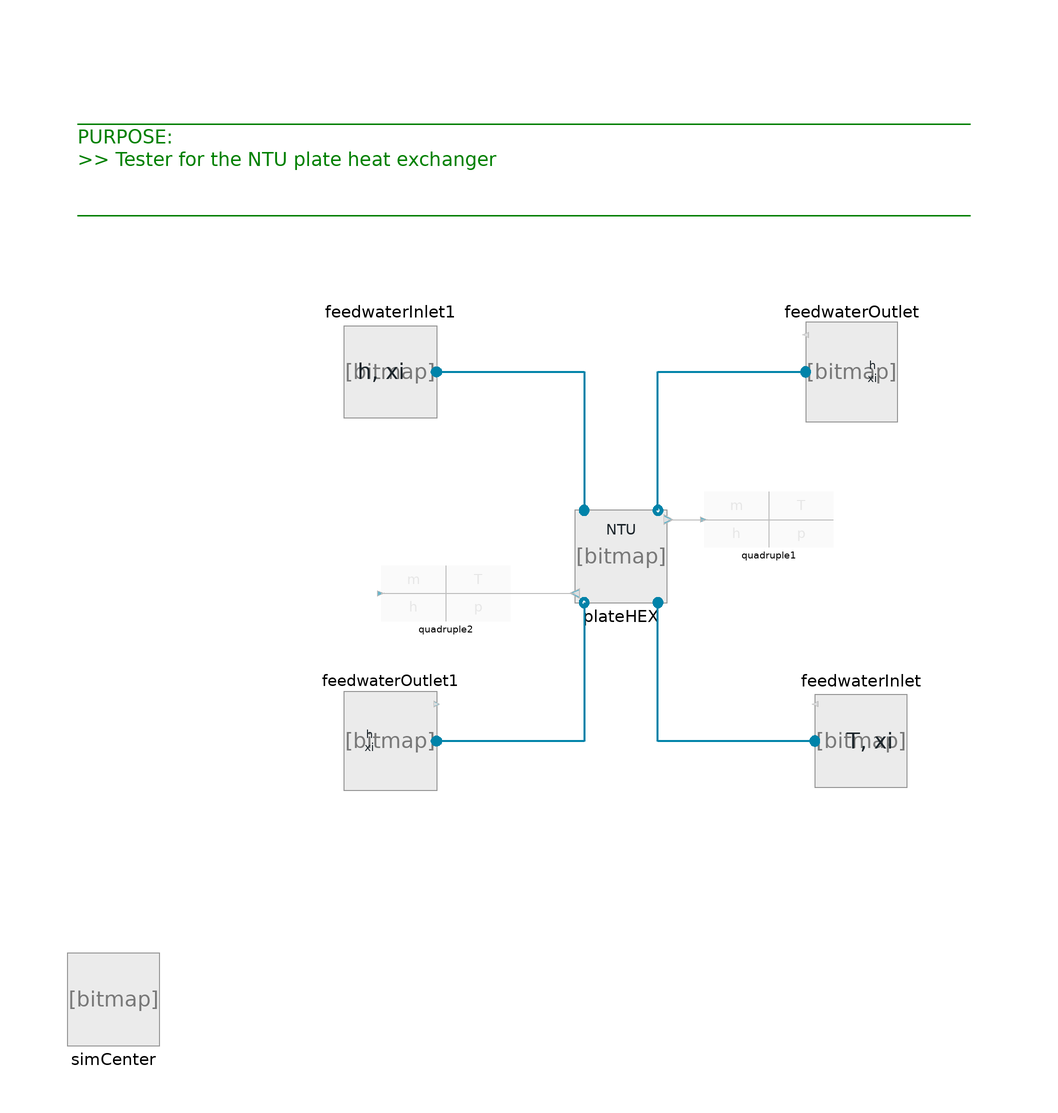

Above is the diagram view of the following Modelica model: its components placed by their Placement annotations and its connect equations drawn as lines.

model Test_PlateHEXvle2vle_L3_2ph_ntu "Test_PlateHEXvle2vle_L2"
  extends ClaRa.Basics.Icons.PackageIcons.ExecutableExampleb80;

  inner ClaRa.SimCenter simCenter(redeclare TILMedia.VLEFluid.Types.TILMedia_GERGCO2 fluid1)
    annotation (Placement(transformation(extent={{-120,-106},{-100,-86}})));

  ClaRa.Components.HeatExchangers.PlateHEXvle2vle_L3_2ph_ntu plateHEX(
    medium_b=simCenter.fluid2,
    redeclare model HeatTransferInner_a = ClaRa.Basics.ControlVolumes.Fundamentals.HeatTransport.Generic_HT.Constant_L2
        (alpha_nom=2000),
    redeclare model HeatTransferInner_b = ClaRa.Basics.ControlVolumes.Fundamentals.HeatTransport.Generic_HT.Constant_L2
        (alpha_nom=300),
    width=0.1,
    thickness_wall=0.75e-3,
    N_plates=50,
    length=0.3,
    amp=2e-3,
    phi=35*Modelica.Constants.pi/180,
    frictionAtOutlet_a=true,
    m_nom_a=0.038,
    p_nom_a=40e5,
    h_nom_a=400e3,
    Delta_p_nom_a=100,
    m_nom_b=0.166,
    frictionAtOutlet_b=true,
    redeclare model WallMaterial = TILMedia.Solid.Types.TILMedia_Steel,
    h_start_a=350e3,
    p_start_a=43.5e5,
    redeclare model HeatCapacityAveraging =
        ClaRa.Basics.ControlVolumes.SolidVolumes.Fundamentals.Averaging_Cp.InputOnly)
    annotation (Placement(transformation(extent={{-10,-10},{10,10}})));
  ClaRa.Components.BoundaryConditions.BoundaryVLE_phxi feedwaterOutlet(
    medium=simCenter.fluid2,
    variable_p=false,
    h_const=80e3,
    p_const=1e5)                                                                                        annotation (Placement(transformation(extent={{-10,-10},{10,10}},
        rotation=180,
        origin={50,40})));
  ClaRa.Components.BoundaryConditions.BoundaryVLE_phxi feedwaterOutlet1(
    variable_p=false,
    h_const=450e3,
    p_const=43.3e5)                                                                                     annotation (Placement(transformation(extent={{10,-10},{-10,10}},
        rotation=180,
        origin={-50,-40})));
  ClaRa.Components.BoundaryConditions.BoundaryVLE_Txim_flow feedwaterInlet(
    medium=simCenter.fluid2,
    m_flow_const=0.166,
    T_const=25 + 273.15)                                                                                          annotation (Placement(transformation(
        extent={{-10,-10},{10,10}},
        rotation=180,
        origin={52,-40})));
  ClaRa.Components.BoundaryConditions.BoundaryVLE_hxim_flow feedwaterInlet1(m_flow_const=0.038, h_const=357e3)    annotation (Placement(transformation(
        extent={{10,-10},{-10,10}},
        rotation=180,
        origin={-50,40})));
  ClaRa.Visualisation.Quadruple
                          quadruple2(decimalSpaces(m_flow=2), largeFonts=false)
                                                       annotation (Placement(transformation(extent={{-52,-14},{-24,-2}})));
  ClaRa.Visualisation.Quadruple
                          quadruple1(decimalSpaces(m_flow=2), largeFonts=false)
                                                       annotation (Placement(transformation(extent={{18,2},{46,14}})));
equation

  connect(plateHEX.Out_b, feedwaterOutlet.steam_a) annotation (Line(
      points={{8,10},{8,40},{40,40}},
      color={0,131,169},
      pattern=LinePattern.Solid,
      thickness=0.5));
  connect(feedwaterInlet.steam_a, plateHEX.In_b) annotation (Line(
      points={{42,-40},{8,-40},{8,-10}},
      color={0,131,169},
      thickness=0.5));
  connect(feedwaterInlet1.steam_a, plateHEX.In_a) annotation (Line(
      points={{-40,40},{-8,40},{-8,10}},
      color={0,131,169},
      thickness=0.5));
  connect(plateHEX.Out_a, feedwaterOutlet1.steam_a) annotation (Line(
      points={{-8,-10},{-8,-40},{-40,-40}},
      color={0,131,169},
      pattern=LinePattern.Solid,
      thickness=0.5));
  connect(quadruple2.eye, plateHEX.eye1) annotation (Line(points={{-52,-8},{-10,-8}}, color={190,190,190}));
  connect(plateHEX.eye2, quadruple1.eye) annotation (Line(points={{10.2,8},{18,8}}, color={190,190,190}));
  annotation (
    Diagram(coordinateSystem(extent={{-120,-100},{140,100}},
          preserveAspectRatio=true), graphics={
                                  Text(
          extent={{-118,106},{80,66}},
          lineColor={0,128,0},
          horizontalAlignment=TextAlignment.Left,
          fontSize=10,
          textString="______________________________________________________________________________________________
PURPOSE:
>> Tester for the NTU plate heat exchanger

______________________________________________________________________________________________
")}),
    experiment(
      StopTime=10000,
      Tolerance=1e-06,
      __Dymola_Algorithm="Dassl"),
    __Dymola_experimentSetupOutput(equdistant=false),
    Icon(coordinateSystem(extent={{-100,-100},{100,100}}, preserveAspectRatio=false)));
end Test_PlateHEXvle2vle_L3_2ph_ntu;